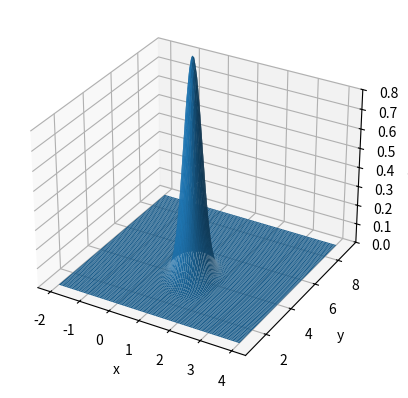

Source code (Python):
import numpy
import scipy.stats
import matplotlib.pyplot as mp
from mpl_toolkits.mplot3d import Axes3D
import matplotlib.animation

# exact solution to Fokker-Planck of a bivariate Brownian motion is a
# bivariate normal distribution diffusing in time in the space (X,Y) .
# + 3D animation

def P(x,y,x0,y0,mx,my,t,sx,sy,r):
    
    """
    returns the probability density of a 2-dimensional Brownian motion.
    parameters:
        x, y : value ranges
        x0, y0 : initial conditions
        mx, my : drift parameters
        sx, sy : diffusion parameters
        r : linear correlation
        t : time t > 0
    """
    
    C = 2*numpy.pi*sx*sy*t*numpy.sqrt(1-r**2)
    
    return (1/C*numpy.exp(-(0.5/(1-r**2))*(
            (x-mx*t-x0)**2/(sx**2*t)
            +(y-my*t-y0)**2/(sy**2*t)
            -2*r*(x-mx*t-x0)*(y-my*t-y0)/(sx*sy*t))))
    
x0 = 1
y0 = 4
mx = 0.03
my = 0.05
sx = 0.15
sy = 0.25
r = -0.3
T = 15

N_x, N_y = (100 for i in range(0,2))
x = numpy.linspace(x0-3,x0+3,N_x)
y = numpy.linspace(y0-3,y0+5,N_y)
dx = numpy.diff(x)[0]
dy = numpy.diff(y)[0]
N_t = 50
t = numpy.linspace(4,T,N_t)

xmesh, ymesh = numpy.meshgrid(x, y)

pdfs = numpy.zeros((N_x,N_y,N_t))
for i in range(0,N_t):
    pdfs[:,:,i] = P(xmesh,ymesh,x0,y0,mx,my,t[i],sx,sy,r)
    print(numpy.sum(pdfs[:,:,i])*dx*dy)
    
def dyn(frame_number, pdfs, im):
    im[0].remove()
    im[0] = ax.plot_surface(xmesh, ymesh, 
            pdfs[:,:,frame_number], cmap=mp.cm.inferno)
    
fig = mp.figure()
ax = fig.add_subplot(111, projection='3d')

im = [ax.plot_surface(xmesh, ymesh, 
                      pdfs[:,:,0], 
                      rstride=1, cstride=1)]
ax.set_zlim(0,0.8)
ax.set_xlabel('x')
ax.set_ylabel('y')
ax.set_zlabel('P(x,y,t)')
ani = matplotlib.animation.FuncAnimation(fig, 
                                 dyn, N_t, 
                                 fargs=(pdfs, im), 
                                 interval=20)


mp.show()





